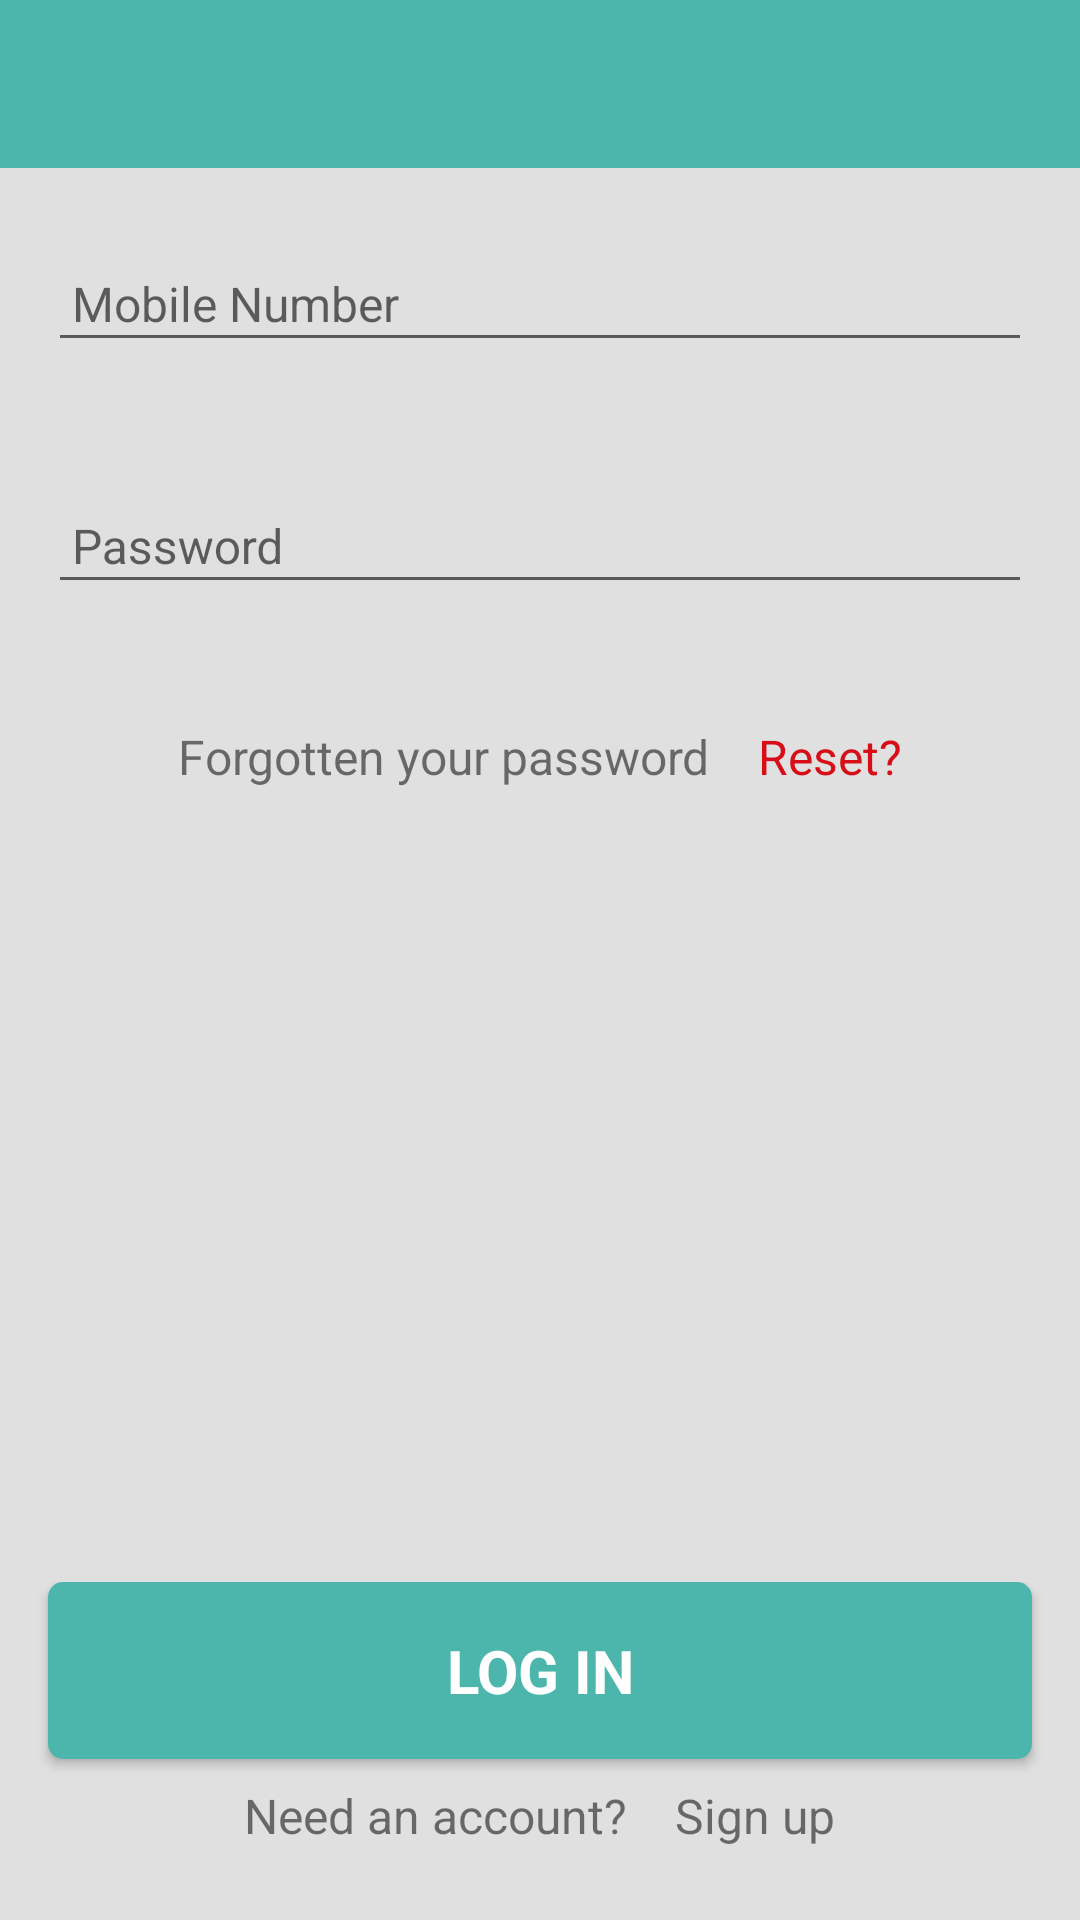

Write the Android layout XML for this screen, with the resource values it uses.
<!-- AndroidManifest.xml: application theme AppTheme -->
<!-- res/layout/activity_login.xml -->
<?xml version="1.0" encoding="utf-8"?>
<android.support.design.widget.CoordinatorLayout
    android:id="@+id/clMain"
    xmlns:android="http://schemas.android.com/apk/res/android"
    xmlns:app="http://schemas.android.com/apk/res-auto"
    xmlns:tools="http://schemas.android.com/tools"
    android:layout_width="match_parent"
    android:layout_height="match_parent"
    android:animateLayoutChanges="true"
    android:background="@color/app_background_grey"
    tools:context="com.actiknow.callsikandar.activity.HomeActivity">


    <RelativeLayout
        android:layout_width="match_parent"
        android:layout_height="match_parent"
        android:animateLayoutChanges="true">

        <android.support.design.widget.AppBarLayout
            android:id="@+id/appBar"
            android:layout_width="match_parent"
            android:layout_height="wrap_content"
            android:animateLayoutChanges="true"
            android:theme="@style/AppTheme.AppBarOverlay"
            android:visibility="visible"
            app:layout_scrollFlags="scroll|exitUntilCollapsed">
            <android.support.v7.widget.Toolbar
                android:id="@+id/toolbar1"
                style="@style/Widget.MyApp.ActionBar"
                xmlns:android="http://schemas.android.com/apk/res/android"
                android:layout_width="match_parent"
                android:layout_height="wrap_content"
                android:animateLayoutChanges="true"
                android:background="@color/primary"
                android:theme="@style/Base.ThemeOverlay.AppCompat.Dark"
                app:layout_collapseMode="parallax">
                <RelativeLayout
                    android:id="@+id/toolbar_logo"
                    android:layout_width="wrap_content"
                    android:layout_height="wrap_content"
                    android:layout_gravity="left|center_vertical">
                    
                </RelativeLayout>
            </android.support.v7.widget.Toolbar>
            <android.support.design.widget.CoordinatorLayout
                xmlns:android="http://schemas.android.com/apk/res/android"
                xmlns:app="http://schemas.android.com/apk/res-auto"
                xmlns:tools="http://schemas.android.com/tools"
                android:layout_width="match_parent"
                android:layout_height="match_parent"
                android:animateLayoutChanges="true"
                tools:context="com.actiknow.liveaudit.activity.MainActivity">

            </android.support.design.widget.CoordinatorLayout>
        </android.support.design.widget.AppBarLayout>


        <RelativeLayout
            android:layout_width="match_parent"
            android:layout_height="match_parent"
            android:layout_above="@+id/linearLayout"
            android:layout_alignParentLeft="true" android:layout_alignParentStart="true"
            android:layout_below="@+id/appBar">


            <android.support.design.widget.TextInputLayout
                android:id="@+id/input_layout_mobile"
                android:layout_width="match_parent"
                android:layout_height="wrap_content"
                android:layout_alignParentLeft="true"
                android:layout_alignParentStart="true"
                android:layout_below="@+id/textview"
                android:layout_margin="@dimen/activity_margin">
                <EditText
                    android:id="@+id/etPhone"
                    android:layout_width="match_parent"
                    android:layout_height="wrap_content"
                    android:hint="Mobile Number"
                    android:inputType="phone"
                    android:maxLength="10"
                    android:padding="@dimen/edittext_padding"
                    android:textSize="@dimen/text_size_medium"/>
            </android.support.design.widget.TextInputLayout>


            <android.support.design.widget.TextInputLayout
                android:id="@+id/input_layout_password"
                android:layout_width="match_parent"
                android:layout_height="wrap_content"
                android:layout_alignParentLeft="true"
                android:layout_alignParentStart="true"
                android:layout_below="@+id/input_layout_mobile"
                android:layout_margin="@dimen/activity_margin">
                <EditText
                    android:id="@+id/etPassword"
                    android:layout_width="match_parent"
                    android:layout_height="wrap_content"
                    android:hint="Password"
                    android:inputType="textPassword"
                    android:padding="@dimen/edittext_padding"
                    android:textSize="@dimen/text_size_medium"/>
            </android.support.design.widget.TextInputLayout>


            <LinearLayout
                android:id="@+id/llForgotPassword"
                android:layout_width="match_parent"
                android:layout_height="wrap_content"
                android:layout_below="@+id/input_layout_password"
                android:layout_marginBottom="@dimen/activity_margin"
                android:layout_marginTop="@dimen/activity_margin"
                android:gravity="center">

                <TextView
                    android:id="@+id/textView"
                    android:layout_width="wrap_content"
                    android:layout_height="wrap_content"
                    android:padding="@dimen/edittext_padding"
                    android:text="@string/forgotten_your_password"
                    android:textSize="@dimen/text_size_medium"/>

                <TextView
                    android:layout_width="wrap_content"
                    android:layout_height="wrap_content"
                    android:padding="@dimen/edittext_padding"
                    android:text="@string/reset"
                    android:textColor="@color/text_color_red"
                    android:textSize="@dimen/text_size_medium"/>
            </LinearLayout>


        </RelativeLayout>
        <LinearLayout
            android:id="@+id/linearLayout"
            android:layout_width="match_parent"
            android:layout_height="wrap_content"
            android:layout_alignParentBottom="true"
            android:layout_alignParentLeft="true"
            android:layout_alignParentStart="true"
            android:layout_marginBottom="@dimen/activity_margin" android:orientation="vertical">
            <TextView
                android:id="@+id/tvLogIn"
                android:layout_width="match_parent"
                android:layout_height="wrap_content"
                android:layout_alignParentEnd="true"
                android:layout_alignParentLeft="true"
                android:layout_alignParentRight="true"
                android:layout_alignParentStart="true"
                android:layout_gravity="center_horizontal"
                android:layout_marginLeft="@dimen/activity_margin"
                android:layout_marginRight="@dimen/activity_margin"
                android:background="@drawable/bg_button"
                android:elevation="@dimen/button_elevation"
                android:gravity="center"
                android:padding="@dimen/activity_margin"
                android:text="@string/log_In"
                android:textColor="@color/text_color_white"
                android:textSize="@dimen/text_size_extra_large"
                android:textStyle="bold"/>

            <LinearLayout
                android:id="@+id/llNeedAccount"
                android:layout_width="match_parent"
                android:layout_height="wrap_content"
                android:gravity="center"
                android:padding="@dimen/edittext_padding">

                <TextView
                    android:layout_width="wrap_content"
                    android:layout_height="wrap_content"
                    android:text="@string/need_an_account"
                    android:textSize="@dimen/text_size_medium"/>

                <TextView
                    android:layout_width="wrap_content"
                    android:layout_height="wrap_content"
                    android:layout_marginLeft="@dimen/activity_margin"
                    android:text="@string/sign_up"
                    android:textColor="@color/primary"
                    android:textSize="@dimen/text_size_medium"/>
            </LinearLayout>
        </LinearLayout>

    </RelativeLayout>
</android.support.design.widget.CoordinatorLayout>
<!-- resources referenced by this layout -->
<resources>
  <color name="app_background_grey">#e0e0e0</color>
  <color name="text_color_red">#d70d17</color>
  <color name="text_color_white">#ffffff</color>
  <dimen name="activity_margin">16dp</dimen>
  <dimen name="button_elevation">2dp</dimen>
  <dimen name="edittext_padding">8dp</dimen>
  <dimen name="text_size_extra_large">20sp</dimen>
  <dimen name="text_size_medium">16sp</dimen>
  <!-- drawable bg_button (drawable) -->
  <?xml version="1.0" encoding="utf-8"?>
  <ripple xmlns:android="http://schemas.android.com/apk/res/android"
          xmlns:tools="http://schemas.android.com/tools"
          android:color="@color/primary_dark"
          tools:targetApi="lollipop">
      <selector xmlns:android="http://schemas.android.com/apk/res/android">
          <item android:state_pressed="true">
              <shape>
                  <solid
                      android:color="@color/colorPrimaryDark"/>
                  <stroke
                      android:width="0dp"
                      android:color="#222222"/>
                  <corners
                      android:radius="5dp"/>
                  <padding
                      android:bottom="10dp"
                      android:left="10dp"
                      android:right="10dp"
                      android:top="10dp"/>
              </shape>
          </item>
      </selector>
      <item>
          <shape>
              <gradient
                  android:angle="360"
                  android:endColor="@color/colorPrimary"
                  android:startColor="@color/colorPrimary"/>
              <stroke
                  android:width="0dp"
                  android:color="#4aa5d4"/>
              <corners
                  android:radius="5dp"/>
              <padding
                  android:bottom="10dp"
                  android:left="10dp"
                  android:right="10dp"
                  android:top="10dp"/>
          </shape>
      </item>
  
  </ripple>
  <!-- drawable ic_navigation_menu: png bitmap (drawable-hdpi, 225 bytes) -->
  <string name="forgotten_your_password">Forgotten your password</string>
  <string name="log_In">LOG IN</string>
  <string name="need_an_account">Need an account?</string>
  <string name="reset">Reset?</string>
  <string name="sign_up">Sign up</string>
  <style name="AppTheme.AppBarOverlay" parent="ThemeOverlay.AppCompat.ActionBar" />
  <style name="Widget.MyApp.ActionBar" parent="Widget.AppCompat.ActionBar">
          <item name="android:background">@color/colorPrimary</item>
          <item name="theme">@style/ThemeOverlay.MyApp.ActionBar</item>
          <item name="popupTheme">@style/ThemeOverlay.AppCompat.Light</item>
      </style>
  <style name="AppTheme" parent="Theme.AppCompat.Light.NoActionBar">
          
          <item name="android:actionMenuTextColor">@color/text_color_grey_dark</item>
          <item name="colorPrimary">@color/colorPrimary</item>
          <item name="colorPrimaryDark">@color/colorPrimaryDark</item>
          <item name="colorAccent">@color/colorAccent</item>
      </style>
  <color name="colorPrimaryDark">#009688</color>
  <color name="colorPrimary">#4db6ac</color>
  <style name="ThemeOverlay.MyApp.ActionBar" parent="ThemeOverlay.AppCompat.ActionBar">
          <item name="android:textColorHint">@color/text_color_grey_light</item>
          <item name="android:textColorPrimary">@color/text_color_white</item>
          <item name="actionMenuTextColor">@color/text_color_white</item>
      </style>
  <color name="text_color_grey_dark">#858585</color>
  <color name="colorAccent">#009688</color>
  <color name="text_color_grey_light">#bebebe</color>
</resources>
